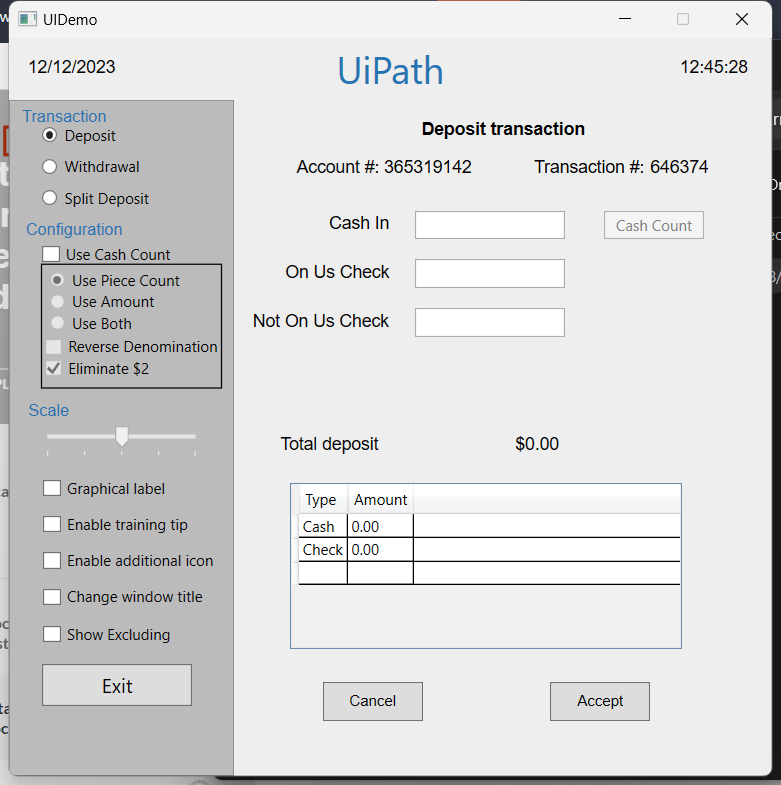
Task: Process to read input data from Excel and add it in UiDemo while using activities for exception handling.
Workflow: Main

Step 1 [else]: Use Application: UIDemo on the element in window 'UIDemo' (uidemo.exe)
